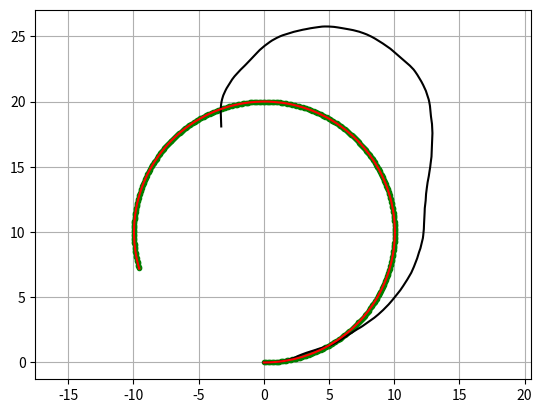

Write the Python code that produced this figure.
"""

Based on Extended kalman filter (EKF) localization sample in PythonRobotics by Atsushi Sakai (@Atsushi_twi)

"""

import math
import matplotlib.pyplot as plt
import numpy as np


#  Simulation parameter
INPUT_NOISE = np.diag([0.1, np.deg2rad(30.0)]) ** 2
GPS_NOISE = np.diag([0.03, 0.03]) ** 2


# Covariance for EKF simulation
Q = np.diag([
    0.1,  # variance of location on x-axis
    0.1,  # variance of location on y-axis
    np.deg2rad(30.0),  # variance of yaw angle
    0.5  # variance of velocity
]) ** 2  # predict state covariance

# Observation x,y position covariance
R = np.diag([0.02, 0.02]) ** 2  


if 0:    
    # Covariance for EKF simulation
    Q = np.diag([
        0.1,  # variance of location on x-axis
        0.1,  # variance of location on y-axis
        np.deg2rad(1.0),  # variance of yaw angle
        1.0  # variance of velocity
    ]) ** 2  # predict state covariance
    R = np.diag([1.0, 1.0]) ** 2  # Observation x,y position covariance


def calc_input():
    v = 1.0  # [m/s]
    yawrate = 0.1  # [rad/s]
    u = np.array([[v], [yawrate]])
    return u


def simulate(xTrue, u, dt: float):
    xTrue = motion_model(xTrue, u, dt)

    # add noise to gps x-y
    z = observation_model(xTrue) + GPS_NOISE @ np.random.randn(2, 1)

    # add noise to input
    ud = u + INPUT_NOISE @ np.random.randn(2, 1)

    return xTrue, z, ud


def dead_reckon(xd, ud, dt: float):
    x = motion_model(xd, ud, dt)
    # print("DR", xd, ud, dt, x)
    return x


def observation(xTrue, xd, u, dt: float):
    xTrue = motion_model(xTrue, u, dt)

    # add noise to gps x-y
    z = observation_model(xTrue) + GPS_NOISE @ np.random.randn(2, 1)

    # add noise to input
    ud = u + INPUT_NOISE @ np.random.randn(2, 1)

    xd = motion_model(xd, ud, dt)

    return xTrue, z, xd, ud


def motion_model(x, u, dt: float):
    F = np.array([[1.0, 0, 0, 0],
                  [0, 1.0, 0, 0],
                  [0, 0, 1.0, 0],
                  [0, 0, 0, 0]])

    B = np.array([[dt * math.cos(x[2, 0]), 0],
                  [dt * math.sin(x[2, 0]), 0],
                  [0.0, dt],
                  [1.0, 0.0]])

    x = F @ x + B @ u
    return x


def observation_model(x):
    H = np.array([
        [1, 0, 0, 0],
        [0, 1, 0, 0]
    ])

    z = H @ x
    return z


def jacob_f(x, u, DT: float):
    """
    Jacobian of Motion Model

    motion model
    x_{t+1} = x_t+v*dt*cos(yaw)
    y_{t+1} = y_t+v*dt*sin(yaw)
    yaw_{t+1} = yaw_t+omega*dt
    v_{t+1} = v{t}
    so
    dx/dyaw = -v*dt*sin(yaw)
    dx/dv = dt*cos(yaw)
    dy/dyaw = v*dt*cos(yaw)
    dy/dv = dt*sin(yaw)
    """
    yaw = x[2, 0]
    v = u[0, 0]
    jF = np.array([
        [1.0, 0.0, -DT * v * math.sin(yaw), DT * math.cos(yaw)],
        [0.0, 1.0, DT * v * math.cos(yaw), DT * math.sin(yaw)],
        [0.0, 0.0, 1.0, 0.0],
        [0.0, 0.0, 0.0, 1.0]])

    return jF


def jacob_h():
    # Jacobian of Observation Model
    jH = np.array([
        [1, 0, 0, 0],
        [0, 1, 0, 0]
    ])

    return jH


def ekf_estimation(xEst, PEst, z, u, dt: float):
    #  Predict
    xPred = motion_model(xEst, u, dt)
    jF = jacob_f(xEst, u, dt)
    PPred = jF @ PEst @ jF.T + Q

    #  Update
    jH = jacob_h()
    zPred = observation_model(xPred)
    y = z - zPred
    S = jH @ PPred @ jH.T + R
    K = PPred @ jH.T @ np.linalg.inv(S)
    xEst = xPred + K @ y
    PEst = (np.eye(len(xEst)) - K @ jH) @ PPred
    return xEst, PEst


def plot_covariance_ellipse(xEst, PEst):  # pragma: no cover
    Pxy = PEst[0:2, 0:2]
    eigval, eigvec = np.linalg.eig(Pxy)

    if eigval[0] >= eigval[1]:
        bigind = 0
        smallind = 1
    else:
        bigind = 1
        smallind = 0

    t = np.arange(0, 2 * math.pi + 0.1, 0.1)
    a = math.sqrt(eigval[bigind])
    b = math.sqrt(eigval[smallind])
    x = [a * math.cos(it) for it in t]
    y = [b * math.sin(it) for it in t]
    angle = math.atan2(eigvec[bigind, 1], eigvec[bigind, 0])
    rot = np.array([[math.cos(angle), math.sin(angle)],
                    [-math.sin(angle), math.cos(angle)]])
    fx = rot @ (np.array([x, y]))
    px = np.array(fx[0, :] + xEst[0, 0]).flatten()
    py = np.array(fx[1, :] + xEst[1, 0]).flatten()
    plt.plot(px, py, "--r")


def simulation():
    dt = 0.1  # time tick [s]
    SIM_TIME = 50.0  # simulation time [s]
    time = 0.0
    show_animation = True

    # State Vector [x y yaw v]'
    xTrue = np.zeros((4, 1))
    xDR = np.zeros((4, 1))  # Dead reckoning

    # State Vector [x y yaw v]'
    xEst = np.zeros((4, 1))
    PEst = np.eye(4)

    # history: TODO: empty with right shape...
    hxEst = xEst
    hxTrue = xTrue
    hxDR = xDR
    hz = np.zeros((2, 1))

    while SIM_TIME >= time:
        time += dt
        # Replace this with real data
        u = calc_input()
        xTrue, z, ud = simulate(xTrue, u, dt)
        xDR = dead_reckon(xDR, ud, dt)
        # xTrue, z, xDR, ud = observation(xTrue, xDR, u, dt)

        xEst, PEst = ekf_estimation(xEst, PEst, z, ud, dt)

        # store data history
        hxEst = np.hstack((hxEst, xEst))
        hxDR = np.hstack((hxDR, xDR))
        hxTrue = np.hstack((hxTrue, xTrue))
        hz = np.hstack((hz, z))

        if show_animation:
            plt.cla()
            # for stopping simulation with the esc key.
            plt.gcf().canvas.mpl_connect('key_release_event',
                    lambda event: [exit(0) if event.key == 'escape' else None])
            plt.plot(hz[0, :], hz[1, :], ".g")
            plt.plot(hxTrue[0, :].flatten(),
                     hxTrue[1, :].flatten(), "-b")
            plt.plot(hxDR[0, :].flatten(),
                     hxDR[1, :].flatten(), "-k")
            plt.plot(hxEst[0, :].flatten(),
                     hxEst[1, :].flatten(), "-r")
            plot_covariance_ellipse(xEst, PEst)
            plt.axis("equal")
            plt.grid(True)
            plt.pause(0.001)


def read_simulation():
    dt = 0.1  # time tick [s]
    SIM_TIME = 50.0  # simulation time [s]
    time = 0.0

    np.random.seed(23)
    # State Vector [x y yaw v]'
    xTrue = np.zeros((4, 1))
    z = np.zeros((2, 1))
    yield 0, None, z, None

    while SIM_TIME >= time:
        u = calc_input()
        xTrue, z, ud = simulate(xTrue, u, dt)
        time += dt
        yield time, dt, z, ud


def track(stream):
    #show_animation = True
    show_animation = False
    
    # state vectors [x y yaw v]'
    PEst = np.eye(4)
    first = True

    def plot():
        plt.plot(hz[0, :], hz[1, :], ".g")
        plt.plot(hxDR[0, :].flatten(),
                    hxDR[1, :].flatten(), "-k")
        plt.plot(hxEst[0, :].flatten(),
                    hxEst[1, :].flatten(), "-r")
        plot_covariance_ellipse(xEst, PEst)
        plt.axis("equal")
        plt.grid(True)

    for _, dt, z, ud in stream:

        # print("STREAM", dt, z, ud)

        if first:
            xDR = np.array([[z[0][0]], [z[1][0]], [0], [0]])
            hxDR = xDR
            xEst = xDR
            hxEst = xEst
            hz = z
            first = False
            continue

        xDR = dead_reckon(xDR, ud, dt)
        xEst, PEst = ekf_estimation(xEst, PEst, z, ud, dt)

        # store history
        hxEst = np.hstack((hxEst, xEst))
        hxDR = np.hstack((hxDR, xDR))
        hz = np.hstack((hz, z))

        if show_animation:
            plt.cla()
            # for stopping simulation with the esc key.
            plt.gcf().canvas.mpl_connect('key_release_event',
                    lambda event: [exit(0) if event.key == 'escape' else None])
            plot()
            plt.pause(0)

    plot()
    plt.show()


class History:
    def __init__(self, state=None):
        self.history = state

    def add(self, x):
        if self.history is None:
            self.history = x
        else:
            self.history = np.hstack((x, self.history))

    def plot(self, fmt):
        plt.plot(self.history[0, :], self.history[1, :], fmt)

    def plot_flatten(self, fmt):
        plt.plot(self.history[0, :].flatten(),
                self.history[1, :].flatten(), fmt)


class DeadReckonTracker:
    def __init__(self, state=None):
        # state vectors [x y yaw v]'
        self.state = state

    def init(self, state):
        self.state = state

    def get_state(self):
        return self.state

    def update(self, z, u, dt: float):
        # u: input, z: observation (not used here)
        self.state = dead_reckon(self.state, u, dt)
        return self.state


class ExtendedKalmanFilterTracker:
    def __init__(self, state=None):
        # state vectors [x y yaw v]'
        self.state = state
        self.P = np.eye(4)

    def init(self, state):
        self.state = state
        self.P = np.eye(4)

    def get_state(self):
        return self.state

    def update(self, z, u, dt: float):
        # u: input, z: observation (not used here)
        self.state, self.P = ekf_estimation(self.state, self.P, z, u, dt)
        return self.state

    def plot_covariance(self):
        plot_covariance_ellipse(self.state, self.P)


def track2(stream, yaw=0, speed=0):
    show_animation = True
    # show_animation = False
    
    # state vectors [x y yaw v]'
    first = True

    def plot():
        hz.plot(".-g")
        hdr.plot_flatten("-k")            
        hekf.plot_flatten("-r")
        ekf.plot_covariance()

        # State Vector [x y yaw v]'
        s = ekf.get_state().flatten()
        # print("STATE", s)
        x = s[0]
        y = s[1]
        yaw = s[2]
        # speed = s[3]
        a = 1  # * speed
        plt.arrow(x, y, a * math.cos(yaw), a * math.sin(yaw))

        plt.axis("equal")
        plt.grid(True)

    for _, dt, z, ud in stream:

        # print("STREAM", dt, z, ud)
        if first:
            # init state with the first observation, using yaw, v = 0
            s = np.array([[z[0][0]], [z[1][0]], [yaw], [speed]])
            dr = DeadReckonTracker(s)
            hdr = History(s)
            ekf = ExtendedKalmanFilterTracker(s)
            hekf = History(s)
            hz = History(z)
            first = False
            continue

        hdr.add(dr.update(z, ud, dt))
        hekf.add(ekf.update(z, ud, dt))
        hz.add(z)

        if show_animation:
            plt.cla()
            # for stopping simulation with the esc key.
            plt.gcf().canvas.mpl_connect('key_release_event',
                    lambda event: [exit(0) if event.key == 'escape' else None])
            plot()
            plt.pause(0.001)

    plot()
    plt.show()


if __name__ == '__main__':
    import sys
    # simulation()
    if len(sys.argv) > 1 and sys.argv[1] == "2":
        track2(read_simulation())
    else:
        track(read_simulation())
